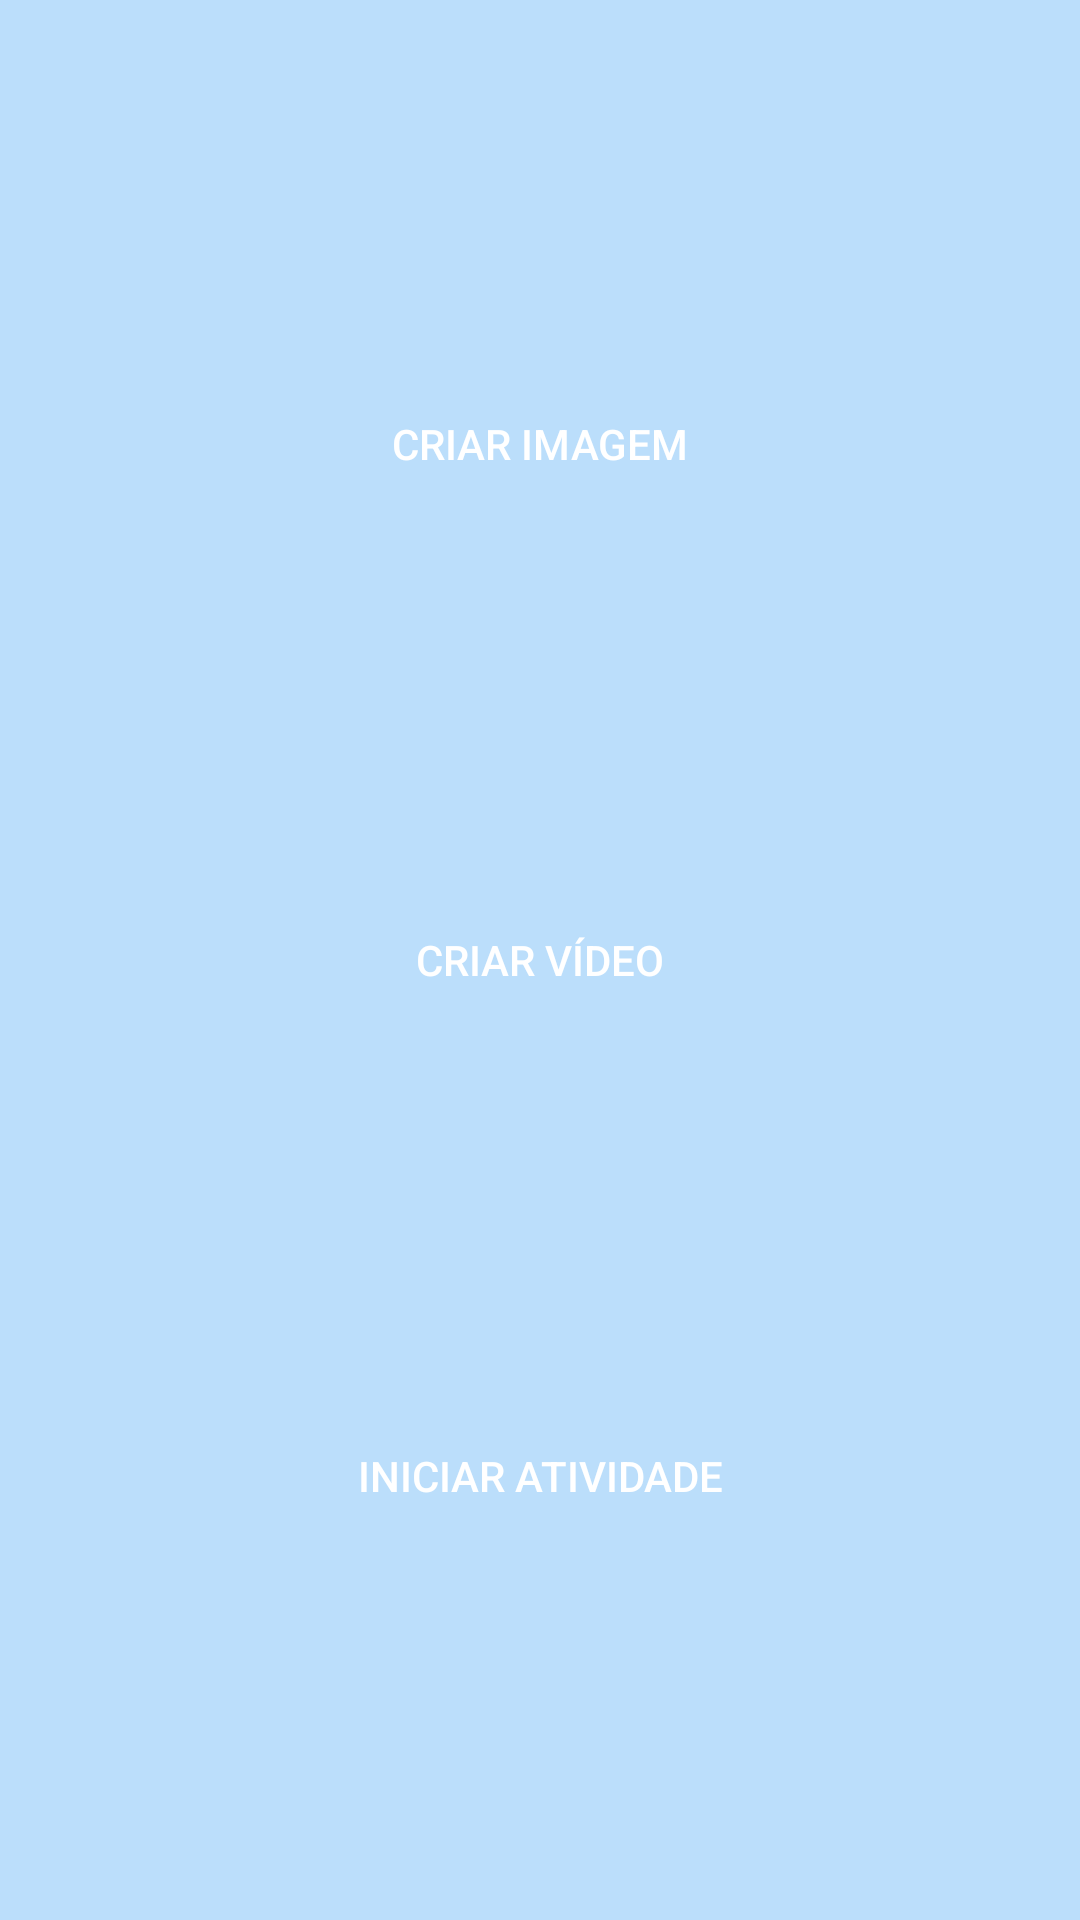

Write the Android layout XML for this screen, with the resource values it uses.
<!-- AndroidManifest.xml: application theme Theme.AppCompat.Light.NoActionBar -->
<!-- res/layout/activity_management_create.xml -->
<?xml version="1.0" encoding="utf-8"?>
<android.support.constraint.ConstraintLayout xmlns:android="http://schemas.android.com/apk/res/android"
    xmlns:app="http://schemas.android.com/apk/res-auto"
    xmlns:tools="http://schemas.android.com/tools"
    android:layout_width="match_parent"
    android:layout_height="match_parent"
    android:background="@color/primary_light"
    android:gravity="center"
    android:orientation="vertical"
    tools:context="com.mobile2.projeto2.activities.main.MainActivity">

    <Button
        android:id="@+id/management_create_syllable"
        android:layout_width="125dp"
        android:layout_height="wrap_content"
        android:layout_gravity="center"
        android:background="@drawable/button_rounded_corner"
        android:text="CRIAR IMAGEM"
        android:textColor="#FFFF"
        app:layout_constraintBottom_toTopOf="@+id/management_create_video"
        app:layout_constraintEnd_toEndOf="parent"
        app:layout_constraintStart_toStartOf="parent"
        app:layout_constraintTop_toTopOf="parent" />

    <Button
        android:id="@+id/management_create_video"
        android:layout_width="125dp"
        android:layout_height="wrap_content"
        android:layout_gravity="center"
        android:background="@drawable/button_rounded_corner"
        android:text="CRIAR VÍDEO"
        android:textColor="#FFFF"
        app:layout_constraintBottom_toTopOf="@+id/button3"
        app:layout_constraintEnd_toEndOf="parent"
        app:layout_constraintStart_toStartOf="parent"
        app:layout_constraintTop_toBottomOf="@+id/management_create_syllable" />

    <Button
        android:id="@+id/button3"
        android:layout_width="125dp"
        android:layout_height="wrap_content"
        android:layout_gravity="center"
        android:background="@drawable/button_rounded_corner"
        android:text="INICIAR ATIVIDADE"
        android:textColor="#FFFF"
        app:layout_constraintBottom_toBottomOf="parent"
        app:layout_constraintEnd_toEndOf="parent"
        app:layout_constraintStart_toStartOf="parent"
        app:layout_constraintTop_toBottomOf="@+id/management_create_video" />

</android.support.constraint.ConstraintLayout>
<!-- resources referenced by this layout -->
<resources>
  <color name="primary_light">#BBDEFB</color>
</resources>
